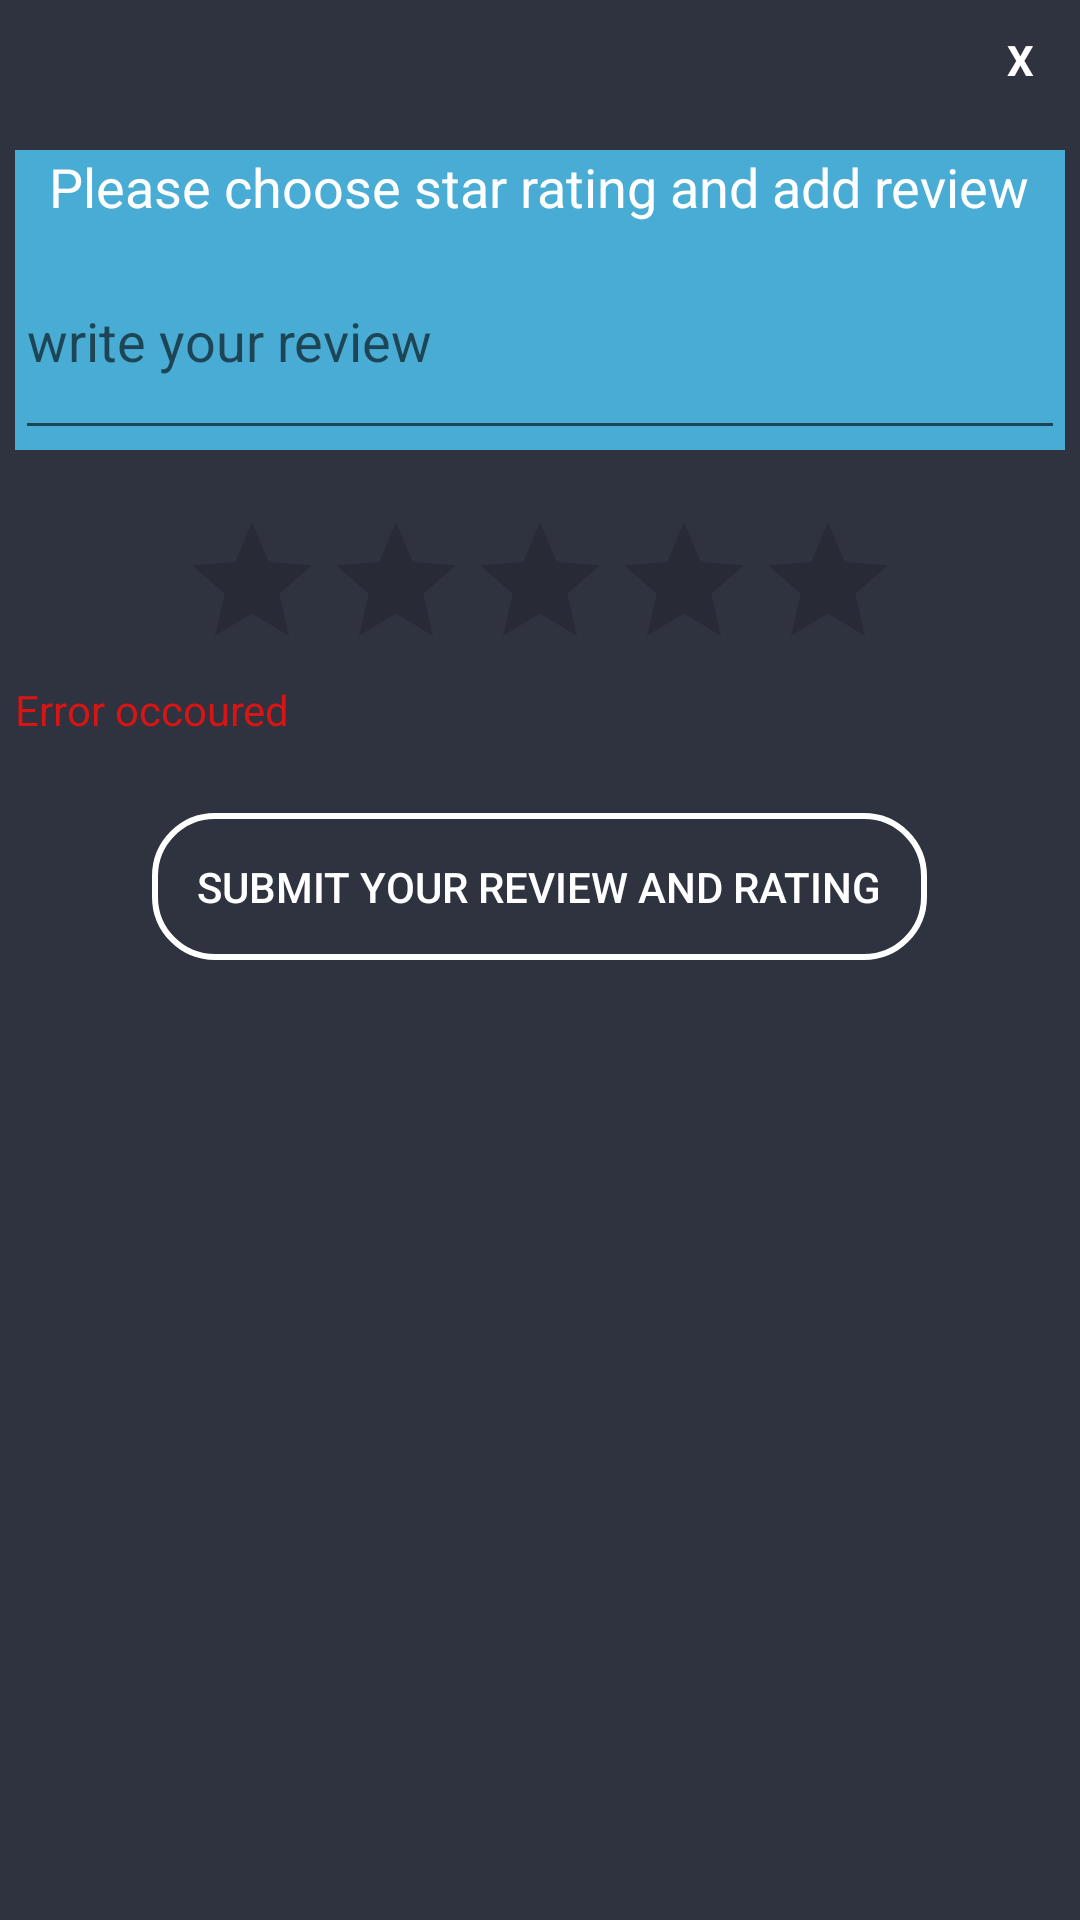

Write the Android layout XML for this screen, with the resource values it uses.
<!-- AndroidManifest.xml: application theme Theme.SafetyServices -->
<!-- res/layout/rating_popup.xml -->
<?xml version="1.0" encoding="utf-8"?>
<LinearLayout xmlns:android="http://schemas.android.com/apk/res/android"
    android:layout_width="350dp"
    android:layout_height="475dp"
    android:layout_gravity="center"
    android:layout_marginTop="10dp"
    android:background="@color/colorPrimaryDark"
    android:orientation="vertical"
    android:padding="5dp">

    <TextView
        android:id="@+id/txtclosing"
        android:layout_width="30dp"
        android:layout_height="30dp"
        android:layout_gravity="end"
        android:background="@drawable/circle_background"
        android:gravity="center"
        android:text="X"
        android:textColor="@color/white"
        android:textStyle="bold" />

    <LinearLayout
        android:layout_width="match_parent"
        android:layout_height="wrap_content"
        android:layout_marginTop="15dp"
        android:orientation="horizontal">

        <LinearLayout
            android:layout_width="0dp"
            android:layout_height="100dp"
            android:layout_weight="1"
            android:background="@color/bluelight"
            android:gravity="center"
            android:orientation="vertical">

            <TextView
                android:id="@+id/popupTitle"
                android:layout_width="wrap_content"
                android:layout_height="wrap_content"
                android:text="Please choose star rating and add review"
                android:textColor="@color/white"
                android:textSize="18sp" />

            <EditText
                android:id="@+id/popupEditTxt"
                android:layout_width="match_parent"
                android:layout_height="wrap_content"
                android:hint="write your review"
                android:inputType="textMultiLine"
                android:lines="5"
                android:textColor="@color/white"
                android:textSize="18sp" />

        </LinearLayout>
    </LinearLayout>


    <RatingBar
        android:id="@+id/ratingBar"
        android:layout_width="wrap_content"
        android:layout_height="wrap_content"
        android:layout_gravity="center_horizontal"
        android:layout_marginTop="20dp"
        android:numStars="5"
        android:progressTint="#FAC710"
        android:stepSize="0.5" />

    <TextView
        android:id="@+id/errorMsg"
        android:layout_width="match_parent"
        android:layout_height="wrap_content"
        android:text="Error occoured"
        android:textColor="#D81515" />

    <Button
        android:id="@+id/sendBtn"
        android:layout_width="wrap_content"
        android:layout_height="wrap_content"
        android:layout_gravity="center_horizontal"
        android:layout_marginTop="25dp"
        android:background="@drawable/buttonstyle"
        android:onClick="verify_user"
        android:text="Submit your Review and rating"
        android:textColor="@color/white" />


</LinearLayout>
<!-- resources referenced by this layout -->
<resources>
  <color name="bluelight">#49acd5</color>
  <color name="colorPrimaryDark">#2f333f</color>
  <color name="white">#FFFFFFFF</color>
  <!-- drawable buttonstyle (drawable) -->
  <?xml version="1.0" encoding="utf-8"?>
  <shape xmlns:android="http://schemas.android.com/apk/res/android">
  <stroke android:width="2dp" android:color="@color/white"/>
  <corners android:radius="20dp"/>
      <padding android:top="15dp" android:bottom="15dp" android:left="15dp" android:right="15dp"/>
  </shape>
  <style name="Theme.SafetyServices" parent="Theme.MaterialComponents.DayNight.DarkActionBar">
          
         
          <item name="colorPrimary">@color/purple_300</item>
          <item name="colorPrimaryVariant">@color/purple_700</item>
          <item name="colorOnPrimary">@color/purple_300</item>
          
          <item name="colorSecondary">@color/teal_200</item>
          <item name="colorSecondaryVariant">@color/teal_700</item>
          <item name="colorOnSecondary">@color/black</item>
          
          <item name="android:statusBarColor" tools:targetApi="l">?attr/colorOnPrimary</item>
          
      </style>
  <color name="purple_300">#ca5acf</color>
  <color name="purple_700">#FF3700B3</color>
  <color name="teal_200">#FF03DAC5</color>
  <color name="teal_700">#FF018786</color>
  <color name="black">#FF000000</color>
</resources>
